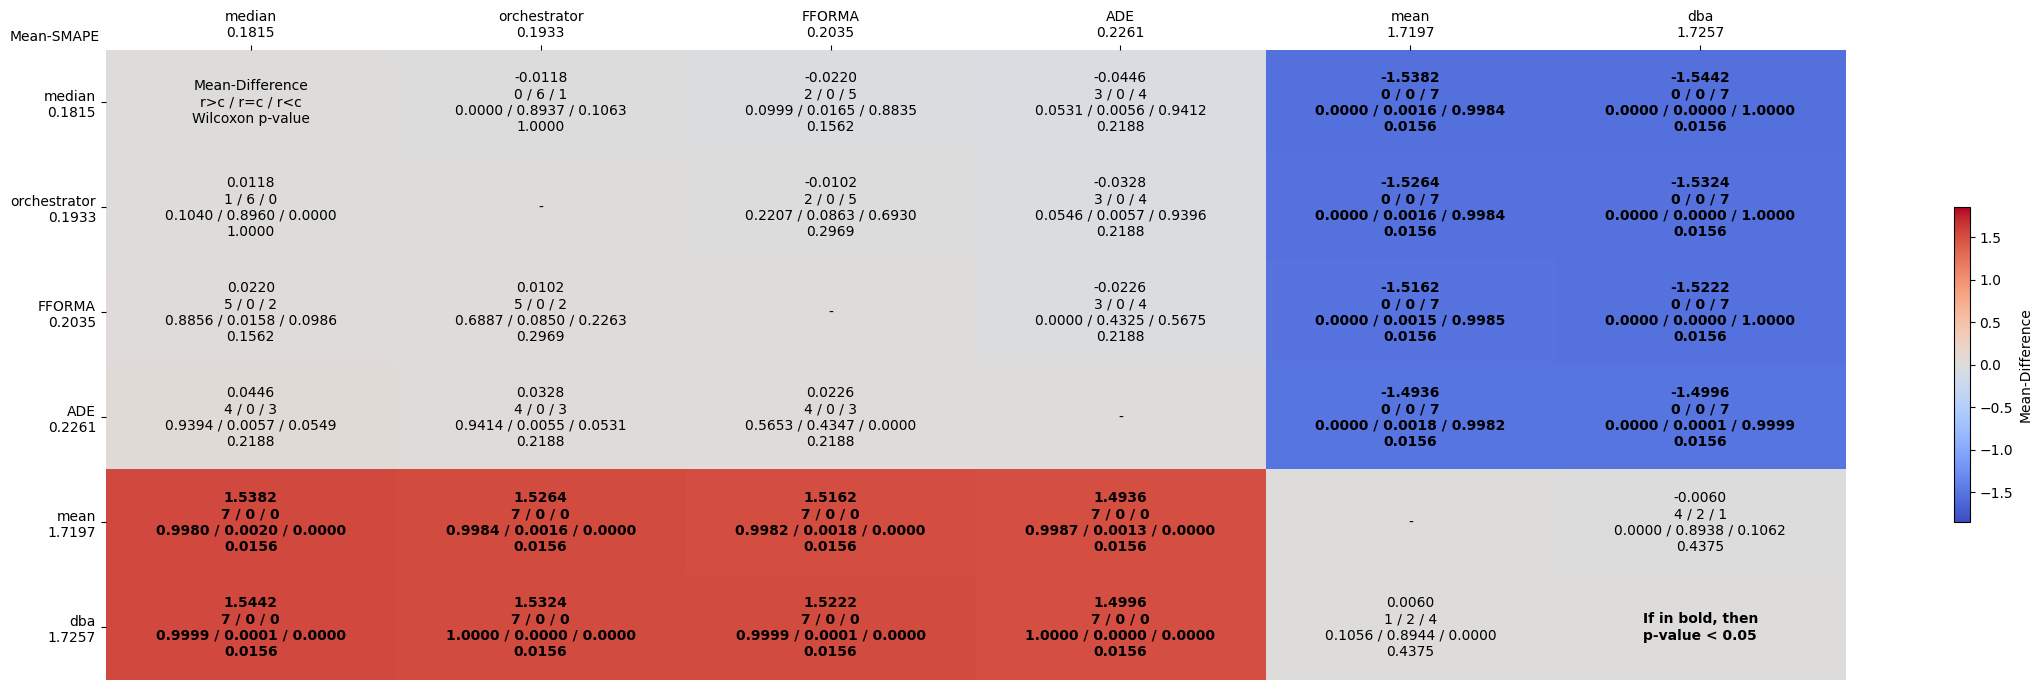

Data behind this chart, as committed beside it:
comparates, median, orchestrator, FFORMA, ADE, mean, dba
median, Mean-Difference?r>c / r=c / r<c?Wilcoxon…, -0.0118?0 / 6 / 1?0.0000 / 0.8937 / 0.10…, -0.0220?2 / 0 / 5?0.0999 / 0.0165 / 0.88…, -0.0446?3 / 0 / 4?0.0531 / 0.0056 / 0.94…, -1.5382?0 / 0 / 7?0.0000 / 0.0016 / 0.99…, -1.5442?0 / 0 / 7?0.0000 / 0.0000 / 1.00…
orchestrator, 0.0118?1 / 6 / 0?0.1040 / 0.8960 / 0.000…, -, -0.0102?2 / 0 / 5?0.2207 / 0.0863 / 0.69…, -0.0328?3 / 0 / 4?0.0546 / 0.0057 / 0.93…, -1.5264?0 / 0 / 7?0.0000 / 0.0016 / 0.99…, -1.5324?0 / 0 / 7?0.0000 / 0.0000 / 1.00…
FFORMA, 0.0220?5 / 0 / 2?0.8856 / 0.0158 / 0.098…, 0.0102?5 / 0 / 2?0.6887 / 0.0850 / 0.226…, -, -0.0226?3 / 0 / 4?0.0000 / 0.4325 / 0.56…, -1.5162?0 / 0 / 7?0.0000 / 0.0015 / 0.99…, -1.5222?0 / 0 / 7?0.0000 / 0.0000 / 1.00…
ADE, 0.0446?4 / 0 / 3?0.9394 / 0.0057 / 0.054…, 0.0328?4 / 0 / 3?0.9414 / 0.0055 / 0.053…, 0.0226?4 / 0 / 3?0.5653 / 0.4347 / 0.000…, -, -1.4936?0 / 0 / 7?0.0000 / 0.0018 / 0.99…, -1.4996?0 / 0 / 7?0.0000 / 0.0001 / 0.99…
mean, 1.5382?7 / 0 / 0?0.9980 / 0.0020 / 0.000…, 1.5264?7 / 0 / 0?0.9984 / 0.0016 / 0.000…, 1.5162?7 / 0 / 0?0.9982 / 0.0018 / 0.000…, 1.4936?7 / 0 / 0?0.9987 / 0.0013 / 0.000…, -, -0.0060?4 / 2 / 1?0.0000 / 0.8938 / 0.10…
dba, 1.5442?7 / 0 / 0?0.9999 / 0.0001 / 0.000…, 1.5324?7 / 0 / 0?1.0000 / 0.0000 / 0.000…, 1.5222?7 / 0 / 0?0.9999 / 0.0001 / 0.000…, 1.4996?7 / 0 / 0?1.0000 / 0.0000 / 0.000…, 0.0060?1 / 2 / 4?0.1056 / 0.8944 / 0.000…, If in bold, then?p-value < 0.05
